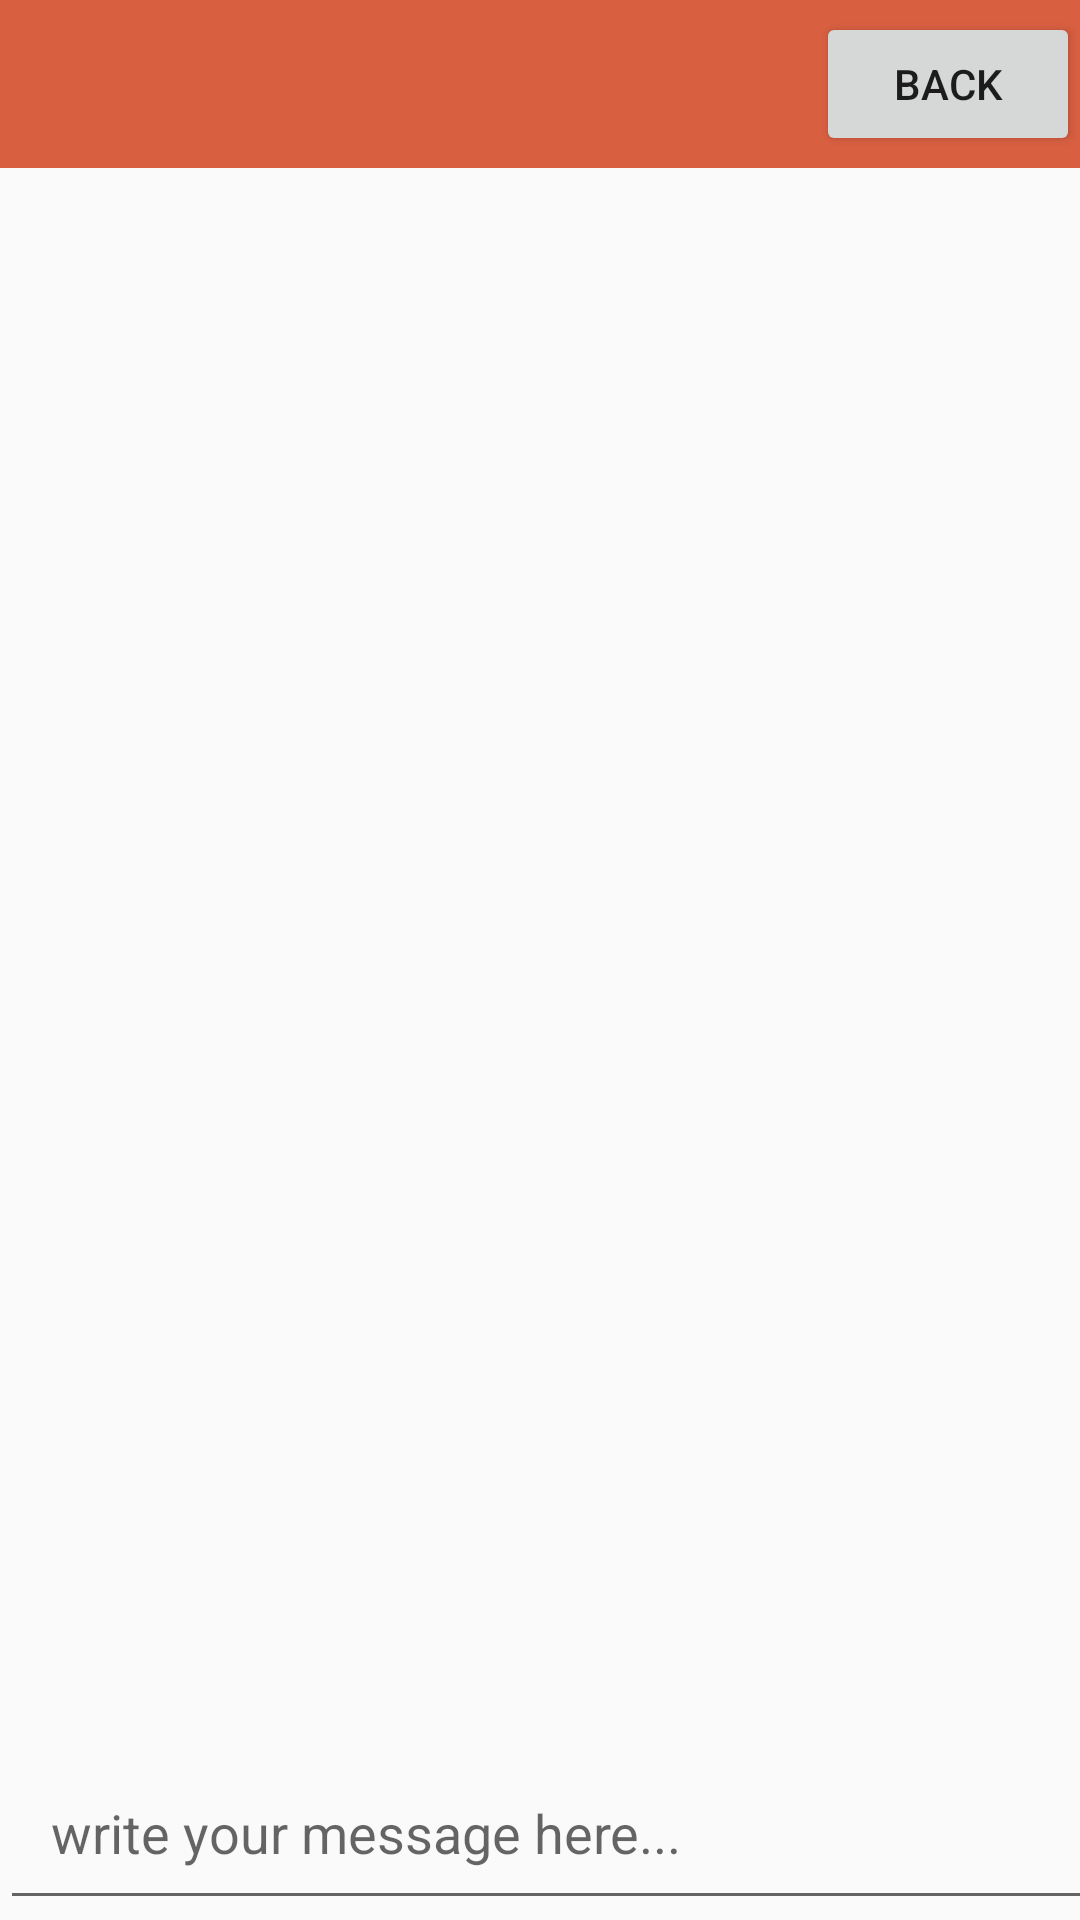

The Android layout XML behind this screen, and the referenced resources:
<!-- AndroidManifest.xml: application theme AppTheme -->
<!-- res/layout/activity_group_chat.xml -->
<?xml version="1.0" encoding="utf-8"?>
<RelativeLayout xmlns:android="http://schemas.android.com/apk/res/android"
    xmlns:app="http://schemas.android.com/apk/res-auto"
    xmlns:tools="http://schemas.android.com/tools"
    android:layout_width="match_parent"
    android:layout_height="match_parent"
    tools:context=".GroupChatActivity">


    <include
        android:id="@+id/group_chat_bar_layout"
        layout="@layout/app_bar_layout"
        >
    </include>


    <ScrollView
        android:id="@+id/my_scroll_view"
        android:layout_width="match_parent"
        android:layout_height="wrap_content"
        android:layout_below="@+id/group_chat_bar_layout"
        android:layout_above="@+id/myLinearLayout">

        <LinearLayout
            android:layout_width="match_parent"
            android:layout_height="match_parent"
            android:orientation="vertical">

            <TextView
                android:id="@+id/group_chat_text_display"
                android:layout_width="match_parent"
                android:layout_height="wrap_content"
                android:padding="10dp"
                android:textAllCaps="false"
                android:textSize="20sp"
                android:textColor="@android:color/background_dark"
                android:layout_marginStart="2dp"
                android:layout_marginEnd="2dp"
                android:layout_marginBottom="60dp"
                />

        </LinearLayout>

    </ScrollView>



    <LinearLayout
        android:id="@+id/myLinearLayout"
        android:layout_width="match_parent"
        android:layout_height="wrap_content"
        android:orientation="horizontal"
        android:layout_alignParentBottom="true"
        android:layout_alignParentStart="true">

        <EditText
            android:id="@+id/input_group_message"
            android:layout_width="370dp"
            android:layout_height="wrap_content"
            android:hint="write your message here..."
            android:padding="17dp"
            />

        <ImageButton
            android:id="@+id/send_message_button"
            android:layout_width="wrap_content"
            android:layout_height="wrap_content"
            android:src="@android:drawable/ic_menu_send"
            tools:ignore="SpeakableTextPresentCheck" />

    </LinearLayout>


</RelativeLayout>
<!-- res/layout/app_bar_layout.xml (included above) -->
<?xml version="1.0" encoding="utf-8"?>
<androidx.appcompat.widget.Toolbar xmlns:android="http://schemas.android.com/apk/res/android"
    android:id="@+id/social_app_bar"
    android:background="@color/colorPrimary"
    android:theme="@style/Theme.AppCompat.Light.DarkActionBar"
    android:layout_width="match_parent"
    android:layout_height="wrap_content">

<Button
    android:layout_width="wrap_content"
    android:layout_height="match_parent"
    android:layout_gravity="right"
    android:text="Back"
    android:id="@+id/chatButtonBack"/>

</androidx.appcompat.widget.Toolbar>
<!-- resources referenced by this layout -->
<resources>
  <color name="colorPrimary">#d95f41</color>
  <style name="AppTheme" parent="Theme.AppCompat.Light.NoActionBar">
          
          <item name="colorPrimary">@color/colorPrimary</item>
          <item name="colorPrimaryDark">@color/colorPrimaryDark</item>
          <item name="colorAccent">@color/lowLight</item>
      </style>
  <color name="colorPrimaryDark">#7d3e2e</color>
  <color name="lowLight">#f2bdb1</color>
</resources>
